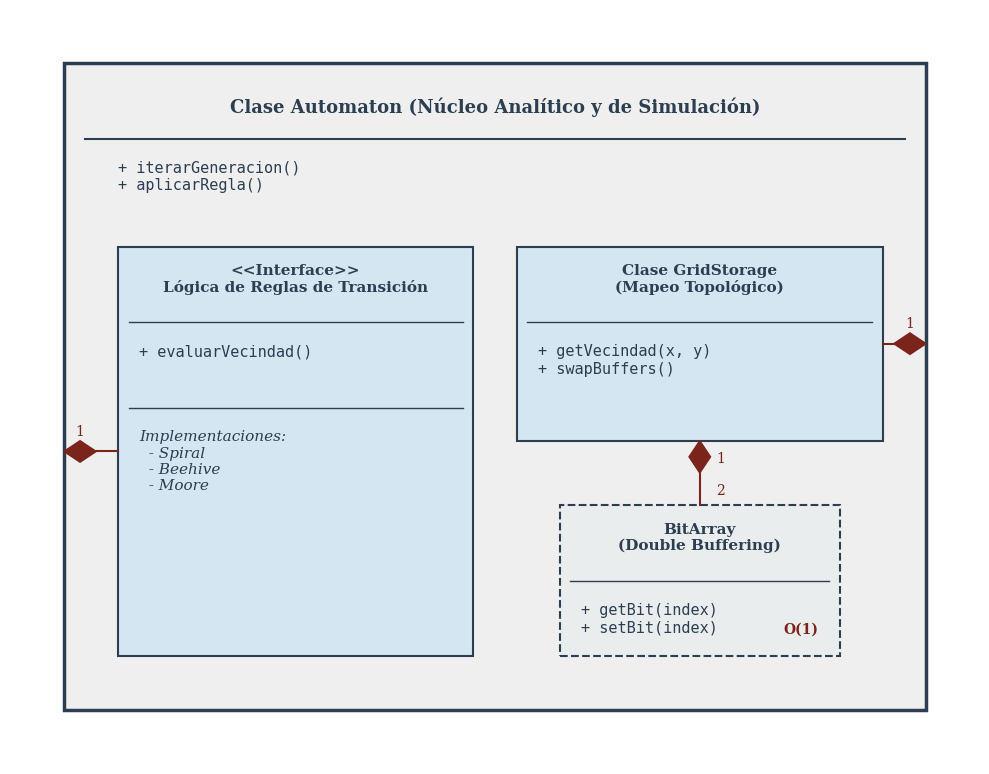

The matplotlib source for this figure:
import matplotlib.pyplot as plt
import matplotlib.patches as patches

def draw_uml_diagram():
    # Configurar fuente a serif para un estilo académico
    plt.rcParams['font.family'] = 'serif'
    
    # Crear la figura sin ejes, garantizando la proporción geométrica
    fig, ax = plt.subplots(figsize=(10, 8))
    ax.set_aspect('equal')
    ax.axis('off')
    
    # -------------------------------------------------------------------------
    # 1. Contenedor Principal (Automaton)
    # -------------------------------------------------------------------------
    # Coordenadas: x=1, y=1, ancho=8, alto=6
    automaton = patches.Rectangle((1, 1), 8, 6, linewidth=2.5, 
                                  edgecolor='#2C3E50', facecolor='#EFEFEF', zorder=1)
    ax.add_patch(automaton)
    
    # Título principal del contenedor
    ax.text(5, 6.6, "Clase Automaton (Núcleo Analítico y de Simulación)", 
            fontsize=13, fontweight='bold', ha='center', va='center', color='#2C3E50')
    
    # Línea horizontal separadora del título y los métodos del contenedor general
    ax.plot([1.2, 8.8], [6.3, 6.3], color='#2C3E50', linewidth=1.5, zorder=2)
    
    # Métodos principales de Automaton
    ax.text(1.5, 6.1, "+ iterarGeneracion()\n+ aplicarRegla()", 
            fontsize=11, ha='left', va='top', color='#2C3E50', family='monospace')
    
    # -------------------------------------------------------------------------
    # 2. Lógica de Reglas de Transición (Izquierda)
    # -------------------------------------------------------------------------
    # Coordenadas: x=1.5, y=1.5, ancho=3.3, alto=3.8
    logica = patches.Rectangle((1.5, 1.5), 3.3, 3.8, linewidth=1.5, 
                               edgecolor='#2C3E50', facecolor='#D4E6F1', zorder=2)
    ax.add_patch(logica)
    
    # Título Lógica
    ax.text(3.15, 5.0, "<<Interface>>\nLógica de Reglas de Transición", 
            fontsize=11, fontweight='bold', ha='center', va='center', color='#2C3E50')
    ax.plot([1.6, 4.7], [4.6, 4.6], color='#2C3E50', linewidth=1.0, zorder=3)
    
    # Métodos de la interfaz
    ax.text(1.7, 4.4, "+ evaluarVecindad()", 
            fontsize=11, ha='left', va='top', color='#2C3E50', family='monospace')
    ax.plot([1.6, 4.7], [3.8, 3.8], color='#2C3E50', linewidth=1.0, zorder=3)
    
    # Implementaciones concretas
    ax.text(1.7, 3.6, "Implementaciones:\n  - Spiral\n  - Beehive\n  - Moore", 
            fontsize=11, ha='left', va='top', color='#2C3E50', style='italic')

    # -------------------------------------------------------------------------
    # 3. GridStorage (Derecha Arriba)
    # -------------------------------------------------------------------------
    # Coordenadas: x=5.2, y=3.5, ancho=3.4, alto=1.8
    grid = patches.Rectangle((5.2, 3.5), 3.4, 1.8, linewidth=1.5, 
                             edgecolor='#2C3E50', facecolor='#D4E6F1', zorder=2)
    ax.add_patch(grid)
    
    # Título GridStorage
    ax.text(6.9, 5.0, "Clase GridStorage\n(Mapeo Topológico)", 
            fontsize=11, fontweight='bold', ha='center', va='center', color='#2C3E50')
    ax.plot([5.3, 8.5], [4.6, 4.6], color='#2C3E50', linewidth=1.0, zorder=3)
    
    # Métodos GridStorage
    ax.text(5.4, 4.4, "+ getVecindad(x, y)\n+ swapBuffers()", 
            fontsize=11, ha='left', va='top', color='#2C3E50', family='monospace')

    # -------------------------------------------------------------------------
    # 4. BitArray (Derecha Abajo)
    # -------------------------------------------------------------------------
    # Coordenadas: x=5.6, y=1.5, ancho=2.6, alto=1.4
    bitarray = patches.Rectangle((5.6, 1.5), 2.6, 1.4, linewidth=1.5, 
                                 edgecolor='#2C3E50', facecolor='#EAEDED', 
                                 linestyle='--', zorder=2)
    ax.add_patch(bitarray)
    
    # Título BitArray
    ax.text(6.9, 2.6, "BitArray\n(Double Buffering)", 
            fontsize=11, fontweight='bold', ha='center', va='center', color='#2C3E50')
    ax.plot([5.7, 8.1], [2.2, 2.2], color='#2C3E50', linewidth=1.0, zorder=3)
    
    # Métodos y complejidad
    ax.text(5.8, 2.0, "+ getBit(index)\n+ setBit(index)", 
            fontsize=11, ha='left', va='top', color='#2C3E50', family='monospace')
    ax.text(8.0, 1.75, "O(1)", 
            fontsize=10, ha='right', va='center', color='#7B241C', fontweight='bold')

    # -------------------------------------------------------------------------
    # 5. Relaciones Topológicas UML (Agregación / Composición)
    # -------------------------------------------------------------------------
    def add_diamond(ax, x, y, direction='left', color='#7B241C'):
        """Dibuja un rombo de composición UML en la coordenada (x,y)."""
        dw, dh = 0.3, 0.2
        if direction == 'left':
            pts = [(x, y), (x+dw/2, y+dh/2), (x+dw, y), (x+dw/2, y-dh/2)]
        elif direction == 'right':
            pts = [(x, y), (x-dw/2, y+dh/2), (x-dw, y), (x-dw/2, y-dh/2)]
        elif direction == 'bottom':
            pts = [(x, y), (x+dh/2, y-dw/2), (x, y-dw), (x-dh/2, y-dw/2)]
        poly = patches.Polygon(pts, closed=True, facecolor=color, edgecolor=color, zorder=4)
        ax.add_patch(poly)

    # Conexión: Automaton (Borde Izquierdo) -> Lógica de Reglas
    add_diamond(ax, 1.0, 3.4, direction='left')
    ax.plot([1.3, 1.5], [3.4, 3.4], color='#7B241C', linewidth=1.5, zorder=3)
    ax.text(1.15, 3.55, "1", fontsize=10, color='#7B241C', ha='center')

    # Conexión: Automaton (Borde Derecho) -> GridStorage
    add_diamond(ax, 9.0, 4.4, direction='right')
    ax.plot([8.7, 8.6], [4.4, 4.4], color='#7B241C', linewidth=1.5, zorder=3)
    ax.text(8.85, 4.55, "1", fontsize=10, color='#7B241C', ha='center')

    # Conexión: GridStorage (Base) -> BitArray (Top)
    add_diamond(ax, 6.9, 3.5, direction='bottom')
    ax.plot([6.9, 6.9], [3.2, 2.9], color='#7B241C', linewidth=1.5, zorder=3)
    ax.text(7.05, 3.3, "1", fontsize=10, color='#7B241C', ha='left')
    ax.text(7.05, 3.0, "2", fontsize=10, color='#7B241C', ha='left')

    # Limitar y ajustar visualmente
    plt.xlim(0.5, 9.5)
    plt.ylim(0.5, 7.5)
    plt.tight_layout()
    
    # Guardar como PDF
    plt.savefig('diagrama_clases_nucleo.pdf', format='pdf', bbox_inches='tight', dpi=300)
    print("Figura 'diagrama_clases_nucleo.pdf' generada exitosamente.")

if __name__ == '__main__':
    draw_uml_diagram()
